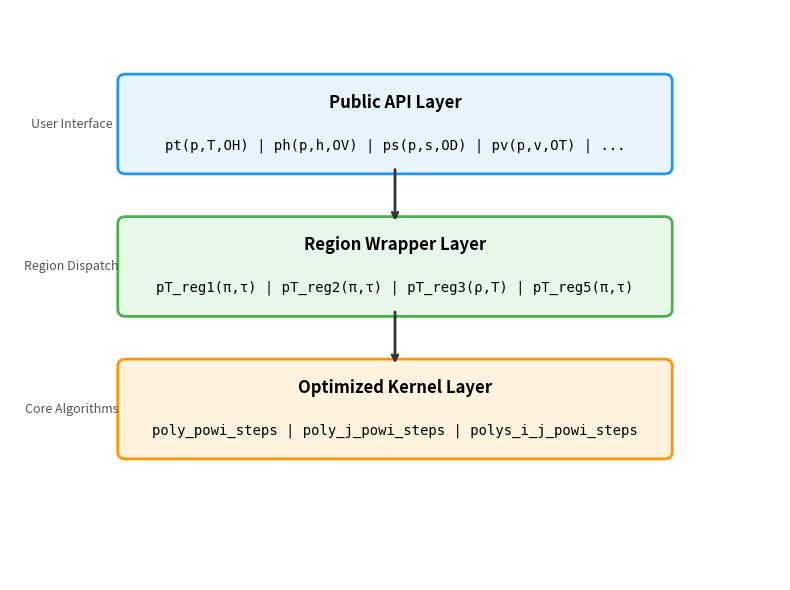

The matplotlib source for this figure: (Note: this script raises an exception after producing the figure.)
import matplotlib.pyplot as plt
import matplotlib.patches as patches

fig, ax = plt.subplots(figsize=(8, 6))
ax.set_xlim(0, 10)
ax.set_ylim(0, 8)
ax.axis('off')

# Colors
layer_colors = ['#E8F4FD', '#E8F8E8', '#FFF3E0']
border_colors = ['#2196F3', '#4CAF50', '#FF9800']

# Layer 1: Public API Layer
rect1 = patches.FancyBboxPatch((1.5, 5.8), 7, 1.2, boxstyle="round,pad=0.1", 
                                facecolor=layer_colors[0], edgecolor=border_colors[0], linewidth=2)
ax.add_patch(rect1)
ax.text(5, 6.7, 'Public API Layer', ha='center', va='center', fontsize=12, fontweight='bold')
ax.text(5, 6.1, 'pt(p,T,OH) | ph(p,h,OV) | ps(p,s,OD) | pv(p,v,OT) | ...', 
        ha='center', va='center', fontsize=10, family='monospace')

# Arrow 1 (from Layer 1 bottom to Layer 2 top)
ax.annotate('', xy=(5, 5.0), xytext=(5, 5.8),
            arrowprops=dict(arrowstyle='->', color='#333', lw=2))

# Layer 2: Region Wrapper Layer
rect2 = patches.FancyBboxPatch((1.5, 3.8), 7, 1.2, boxstyle="round,pad=0.1",
                                facecolor=layer_colors[1], edgecolor=border_colors[1], linewidth=2)
ax.add_patch(rect2)
ax.text(5, 4.7, 'Region Wrapper Layer', ha='center', va='center', fontsize=12, fontweight='bold')
ax.text(5, 4.1, 'pT_reg1(π,τ) | pT_reg2(π,τ) | pT_reg3(ρ,T) | pT_reg5(π,τ)',
        ha='center', va='center', fontsize=10, family='monospace')

# Arrow 2 (from Layer 2 bottom to Layer 3 top)
ax.annotate('', xy=(5, 3.0), xytext=(5, 3.8),
            arrowprops=dict(arrowstyle='->', color='#333', lw=2))

# Layer 3: Optimized Kernel Layer
rect3 = patches.FancyBboxPatch((1.5, 1.8), 7, 1.2, boxstyle="round,pad=0.1",
                                facecolor=layer_colors[2], edgecolor=border_colors[2], linewidth=2)
ax.add_patch(rect3)
ax.text(5, 2.7, 'Optimized Kernel Layer', ha='center', va='center', fontsize=12, fontweight='bold')
ax.text(5, 2.1, 'poly_powi_steps | poly_j_powi_steps | polys_i_j_powi_steps',
        ha='center', va='center', fontsize=10, family='monospace')

# Labels on the left
ax.text(0.8, 6.4, 'User Interface', ha='center', va='center', fontsize=9, style='italic', color='#555')
ax.text(0.8, 4.4, 'Region Dispatch', ha='center', va='center', fontsize=9, style='italic', color='#555')
ax.text(0.8, 2.4, 'Core Algorithms', ha='center', va='center', fontsize=9, style='italic', color='#555')

plt.tight_layout()
plt.savefig('d:/IF97/IF97-Rust/RustSEUIF97/paper/architecture.png', dpi=300, bbox_inches='tight', facecolor='white')
print("Figure saved successfully")
